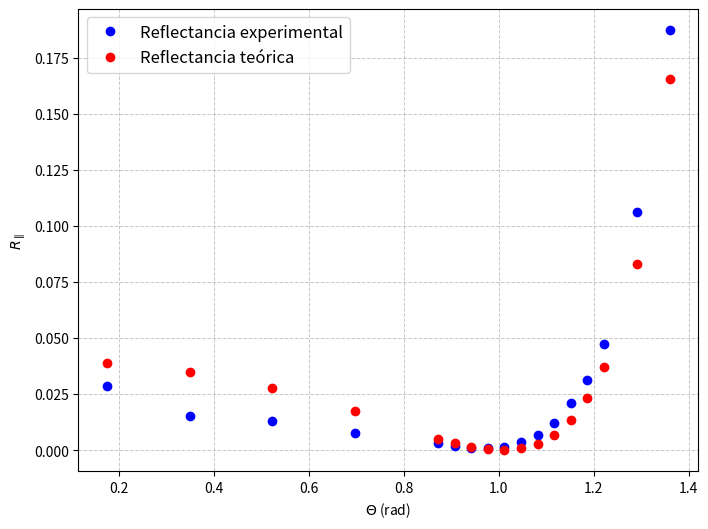
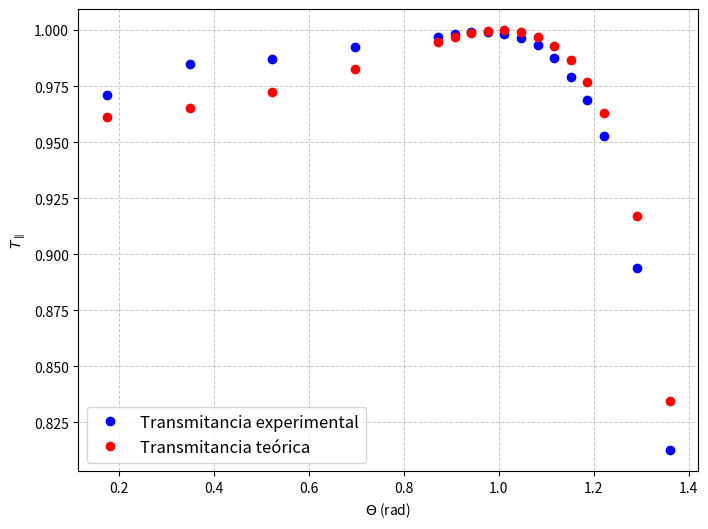

The script that saved these images, in order:
import matplotlib.pyplot as plt
import numpy as np

Thetai = [10,20,30,40,50,52,54,56,58,60,62,64,66,68,70,74,78]
ThetaiRad = []
for i in Thetai:
    ThetaiRad.append(np.deg2rad(i))
Ir = [34.6,18.47,15.55,9.22,2.418,1.351,0.847,0.697,1.297,2.885,5.90,10.56,17.87,26.8,40.8,90.9,160.6]
Ifondo = [10.7e-3,10.32e-3,8.3e-3,8.7e-3,9.05e-3,10.1e-3,14.3e-3,11e-3,11e-3,11.97e-3,20.6e-3,21.88e-3,24e-3,180e-3,177.2e-3,32.3e-3,10.9e-3]
Ii = [1202,1202,1202,1202,813,813,813,813,813,813,856,856,856,856,856,856,857]

IrPrima = []
for i in range(len(Ir)):
    IrPrima.append(Ir[i]-Ifondo[i])
    
Rexp = [] #reflectancia experimental
for i in range(len(IrPrima)):
    Rexp.append(IrPrima[i]/Ii[i])
   
SumaR = 0    
for i in Rexp:
    SumaR += i

print('Rexp = {}'.format(SumaR/17))

Thetat = []
for i in ThetaiRad:
    Thetat.append((1/1.5)*np.sin(i))
    
R = [] #reflectancia teórica
for i in range(len(ThetaiRad)):
    tan1 = np.tan(ThetaiRad[i]-Thetat[i])
    tan2 = np.tan(ThetaiRad[i]+Thetat[i])
    R.append((-tan1/tan2)**2)

#Reflectancia:
plt.figure(figsize=(8, 6))
plt.plot(ThetaiRad, Rexp, marker='o', linestyle='None', color='b', label='Reflectancia experimental')
plt.plot(ThetaiRad, R, marker='o', linestyle='None', color='r', label='Reflectancia teórica')
plt.xlabel('$\Theta$ (rad)')
plt.ylabel('$R_\parallel$')
plt.grid(visible=True, linestyle='--', linewidth=0.7, alpha=0.7)
plt.legend(fontsize=12)
plt.show()

Texp = [] #transmitancia experimental
for i in range(len(Rexp)):
    Texp.append(1-Rexp[i])
    
SumaT = 0    
for i in Texp:
    SumaT += i

print('Texp = {}'.format(SumaT/17))

T = [] #transmitancia teórica
for i in range(len(R)):
    T.append(1-R[i])
    
#Transmitancia:
plt.figure(figsize=(8, 6))
plt.plot(ThetaiRad, Texp, marker='o', linestyle='None', color='b', label='Transmitancia experimental')
plt.plot(ThetaiRad, T, marker='o', linestyle='None', color='r', label='Transmitancia teórica')
plt.xlabel('$\Theta$ (rad)')
plt.ylabel('$T_\parallel$')
plt.grid(visible=True, linestyle='--', linewidth=0.7, alpha=0.7)
plt.legend(fontsize=12)
plt.show()